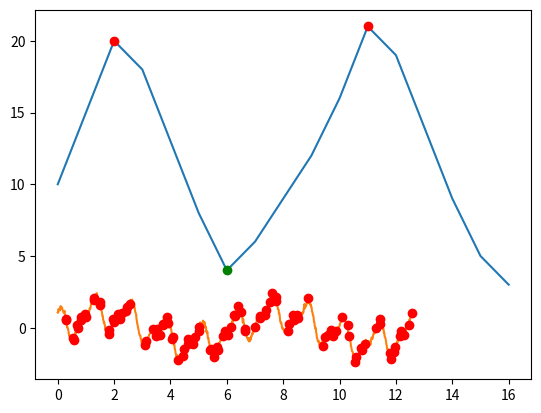

Write the Python code that produced this figure.
#%%
# 简单曲线
import matplotlib.pyplot as plt
def peak_and_valley(data):
    peaks = []
    valleys = []
    for i in range(1, len(data)-1):
        if data[i]>=data[i-1] and data[i]>=data[i+1]:
            peaks.append(i)
        elif data[i]<=data[i-1] and data[i]<=data[i+1]:
            valleys.append(i)
    return peaks, valleys



data = [10, 15, 20, 18, 13, 8, 4, 6, 9, 12, 16, 21, 19, 14, 9, 5, 3]

peaks, valleys = peak_and_valley(data)

plt.plot(data)
plt.plot(peaks, [data[i] for i in peaks], 'ro')
plt.plot(valleys, [data[i] for i in valleys], 'go')
plt.show()

#%%
import numpy as np
from scipy.signal import find_peaks
import matplotlib.pyplot as plt

# 生成一个随机的复杂曲线
x = np.linspace(0, 4*np.pi, 1000)
y = np.sin(x) + 0.5*np.sin(10*x) + np.cos(5*x) + np.random.normal(0, 0.1, x.shape)





# x：一维曲线的X轴或数组。如果没有指定，则默认为arange(N)，其中N是Y的长度。
# height：要找到的峰或谷的最小高度。默认值为None，允许找到任何高度的峰或谷。
# threshold：峰或谷的最小距离（以X轴为单位）。默认值为None，允许相邻峰或谷之间没有距离门限。
# distance：相邻峰或谷之间的最小距离（以X轴为单位）。默认为1，意味着峰或谷之间必须相隔至少一个数据点。
# prominence：峰或谷的最小腰宽。默认情况下，不应用任何宽度限制，并且没有最小宽度要求。
# width：峰或谷的最小宽度。默认情况下，不应用任何宽度限制，并且没有最小宽度要求。
# wlen：确定峰或谷的局部宽度的左右宽度（以X轴单位计算）。默认值为None，此时局部宽度采用默认值，即sqrt(distance)。
# rel_height：峰或谷高度的相对值。默认值为0.5，意思是要从整个数据集中找到50％高度以上的峰值或谷值。
# plateau_size：控制要考虑的平原大小。默认值为None，因此不考虑任何平原。

# 在使用find_peaks函数时，可以根据需要设定不同的参数，以查找特定类型的极值。
# 例如，如果想要查找复杂信号中较高的波峰和波谷，可以设置height参数，
# 因为较低的峰谷通常与噪声相关联。
# 如果想要查找特定距离范围内的峰值，则可以设置distance参数；
# 如果只想保留高度较高的峰值，则可以设置prominance参数。

# 使用find_peaks函数查找波峰和波谷
distance=10
rel_height=0.9
threshold=0.1
peaks, _ = find_peaks(y,rel_height=rel_height,distance=distance,threshold=threshold)
valleys, _ = find_peaks(y * -1,rel_height=rel_height,distance=distance,threshold=threshold)

# 绘制原始曲线
plt.plot(x, y)

# 将波峰和波谷标记为红色圆点
plt.plot(x[peaks], y[peaks], 'ro')
plt.plot(x[valleys], y[valleys], 'ro')

plt.show()